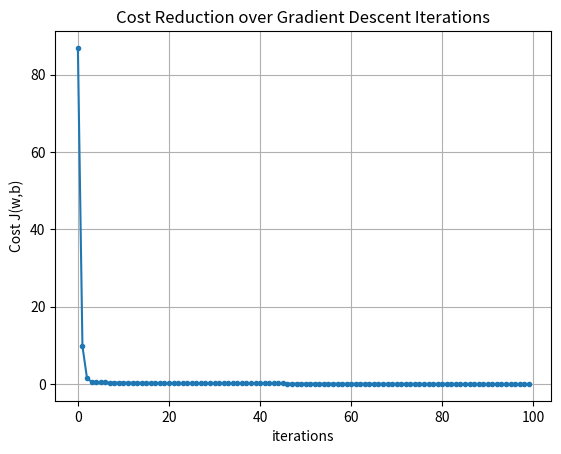

Generate this figure with matplotlib: (Note: this script raises an exception after producing the figure.)
#polynomial regression from scratch
#will be using the same formulas as the multi_linear_regression
import numpy as np #using numpy for calculations
import matplotlib.pyplot as plt

x = np.array([1, 2, 3, 4, 5]) #feature
y = np.array([3, 5, 9, 15, 23]) #acutal outputs
x2 = x ** 2  # engineered feature: x squared
m = x.size
x_both = np.column_stack([x,x2]) #to combine both the features and features sqred
print(x_both.shape)  

w = np.zeros(2) #starting w = [0,0]
b = 0 #staring bias
alpha = 0.7#learning rate

iterations = 100

#function to scale down the features for polynomial regression
def feature_scaling(x_both):
    mu = np.mean(x_both,axis=0) # mean of columns
    sigma = np.std(x_both,axis=0) #std of columns
    x_scaled = (x_both - mu) / sigma
    return x_scaled,mu,sigma



def predictions(x_scaled,b,w):
    y_hat = np.dot(x_scaled,w) + b #predicition equation
    return y_hat

def error_calculation(y,y_hat):
    error = y_hat - y
    return error

def cost_function(error):
    error_sqr = error ** 2
    j = 1/(2*m) * sum(error_sqr)
    return j

def calculate_gradient(x_scaled,error):
    dj_dw =  1/m * np.dot(x_scaled.T,error) 
    dj_db = 1/m * sum(error)

    return dj_dw,dj_db

def gradient_decent(dj_dw,dj_db,b,w):
    w = w -alpha * dj_dw
    b = b -alpha * dj_db

    return w,b

def find_best_parameter(w,b,iteration,x_scaled):
    cost_history = []
    for i in range(iteration):
        y_hat = predictions(x_scaled,b,w)
        error = error_calculation(y,y_hat)
        cost = cost_function(error)
        print("Cost:",cost)
        cost_history.append(cost)
        dj_dw,dj_db = calculate_gradient(error=error,x_scaled=x_scaled)
        w,b = gradient_decent(w=w,b=b,dj_db=dj_db,dj_dw=dj_dw)
    return w,b,cost_history

def plot_cost_overtime(iterations,cost_history):
    plt.plot(range(iterations),cost_history,marker = ".",linestyle = '-')
    plt.title("Cost Reduction over Gradient Descent Iterations")
    plt.xlabel("iterations")
    plt.ylabel("Cost J(w,b)")
    plt.grid(True)
    plt.show()

def predictions_using_trained_model(trained_w,trained_b,mu,sigma):
    x_p = []
    x1 = int(input("Enter the value for feature(x1):"))
    x2 = x1 ** 2
    x_p.append(x1)
    x_p.append(x2)
    x_p_array = np.array(x_p)
    scal_x_p_array = (x_p_array - mu) / sigma
    prediction = np.dot(scal_x_p_array,trained_w) + trained_b
    return prediction

def main():
    x_scaled,mu,sigma = feature_scaling(x_both=x_both)
    trained_w,trained_b,cost_history = find_best_parameter(w=w,b=b,x_scaled=x_scaled,iteration=iterations)
    print(trained_w)
    print(trained_b)
    plot_cost_overtime(iterations=iterations,cost_history=cost_history)
    prediction = predictions_using_trained_model(trained_w=trained_w,trained_b=trained_b,mu=mu,sigma=sigma)
    print("Prediction:",prediction)

if __name__ == "__main__":
    main()
